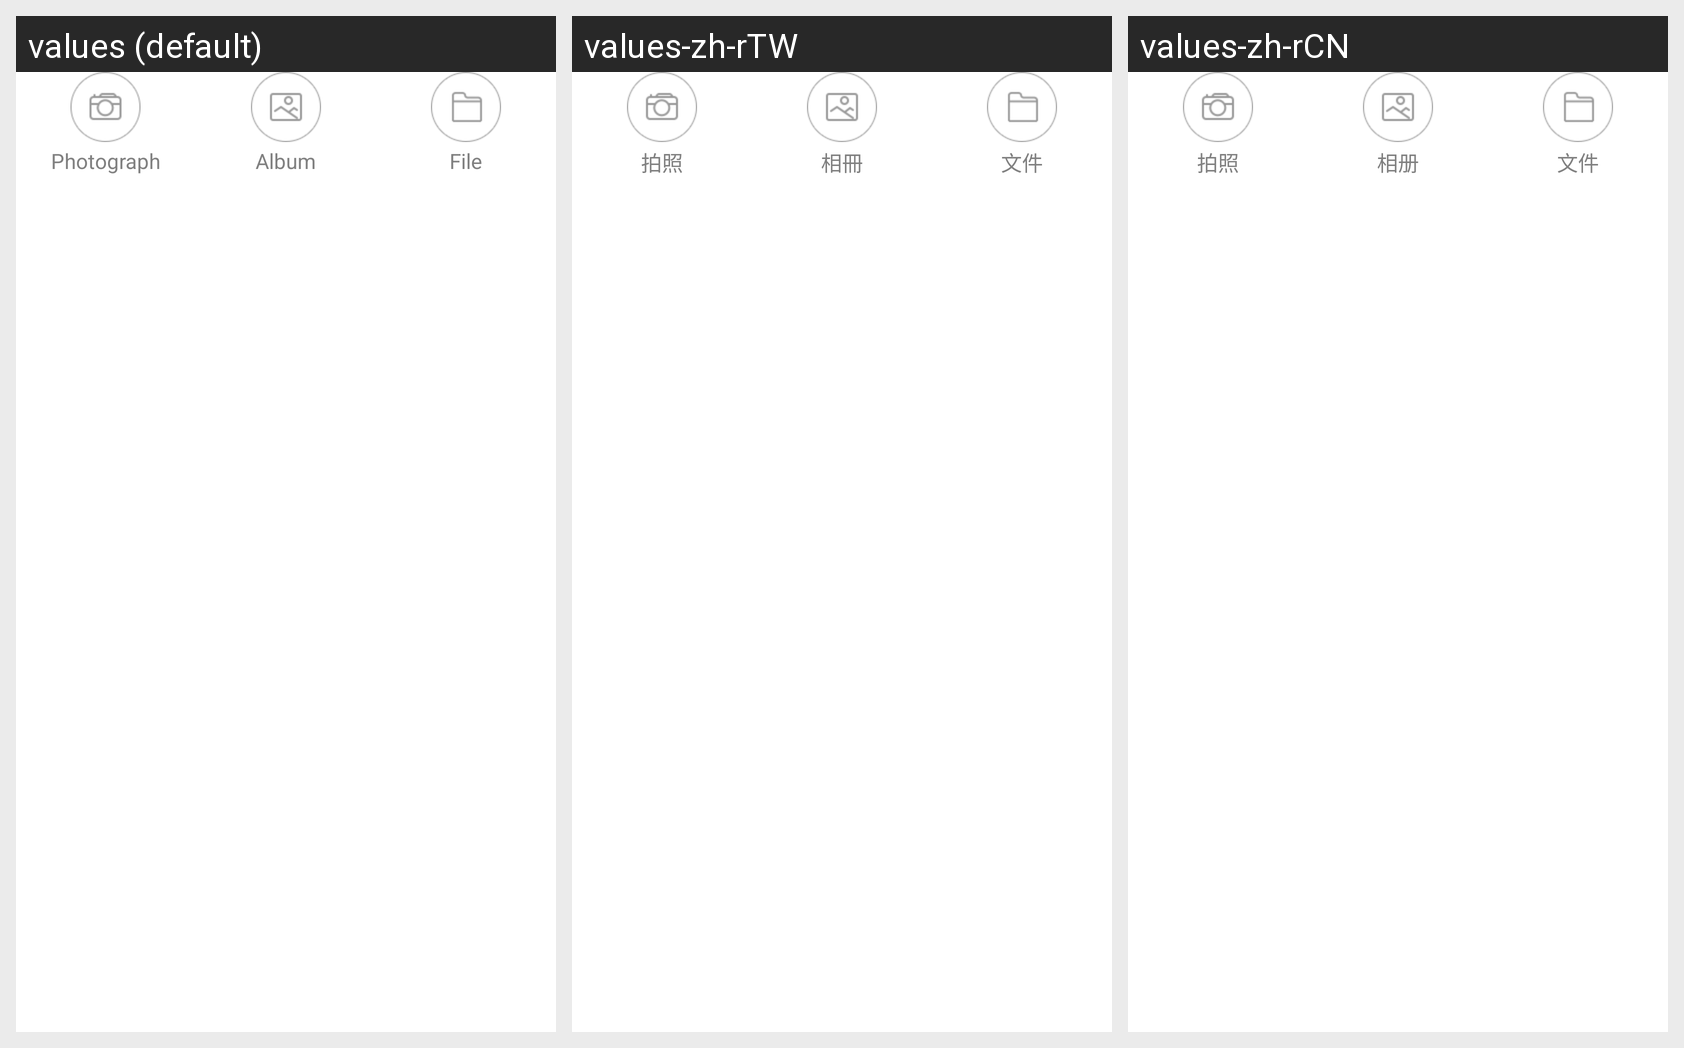

Translations of the strings shown on this Android screen, per locale in the grid:
Android screen res/layout/include_chatting_bottom_util.xml rendered under 3 locales, left to right: values (default), values-zh-rTW, values-zh-rCN. Device: Nexus 5 (rendered at 1080×1920; each locale shown at half size, 540×960, under a caption strip naming it); theme Theme.MailChat.
Strings drawn on this screen, with the default value and each locale's value (text and hints the layout hard-codes, and strings that could not be matched under every locale, appear in the picture but are not listed):

taking_pictures
  values: Photograph
  values-zh-rTW: 拍照
  values-zh-rCN: 拍照

photo_album
  values: Album
  values-zh-rTW: 相冊
  values-zh-rCN: 相册

file
  values: File
  values-zh-rTW: 文件
  values-zh-rCN: 文件
